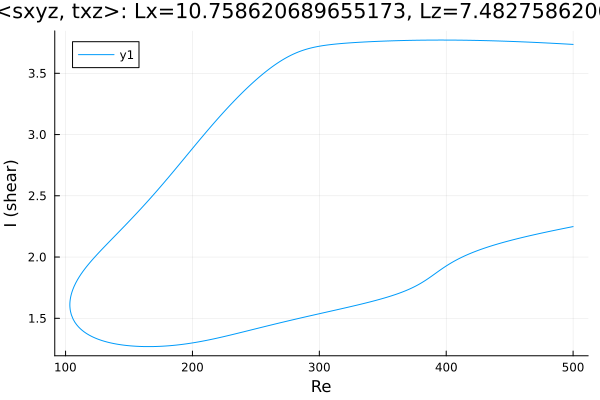

The table this chart was drawn from, first rows:
Re, shear
500.0, 3.736
499.8, 3.736
498.4, 3.737
497, 3.737
495.5, 3.738
494.1, 3.739
492.7, 3.74
491.3, 3.741
489.9, 3.742
488.5, 3.742
487.1, 3.743
485.6, 3.744
484.2, 3.745
482.8, 3.745
481.4, 3.746
480, 3.747
478.6, 3.748
477.2, 3.748
475.7, 3.749
474.3, 3.75
472.9, 3.751
471.5, 3.751
470.1, 3.752
468.7, 3.753
467.3, 3.753
465.8, 3.754
464.4, 3.755
463, 3.755
461.6, 3.756
460.2, 3.756
458.8, 3.757
457.4, 3.758
455.9, 3.758
454.5, 3.759
453.1, 3.759
451.7, 3.76
450.3, 3.76
448.9, 3.761
447.5, 3.761
446, 3.762
444.6, 3.762
443.2, 3.763
441.8, 3.763
440.4, 3.764
439, 3.764
437.6, 3.765
436.1, 3.765
434.7, 3.766
433.3, 3.766
431.9, 3.766
430.5, 3.767
429.1, 3.767
427.7, 3.767
426.2, 3.768
424.8, 3.768
423.4, 3.768
422, 3.769
420.6, 3.769
419.2, 3.769
417.8, 3.769
... 571 more rows
